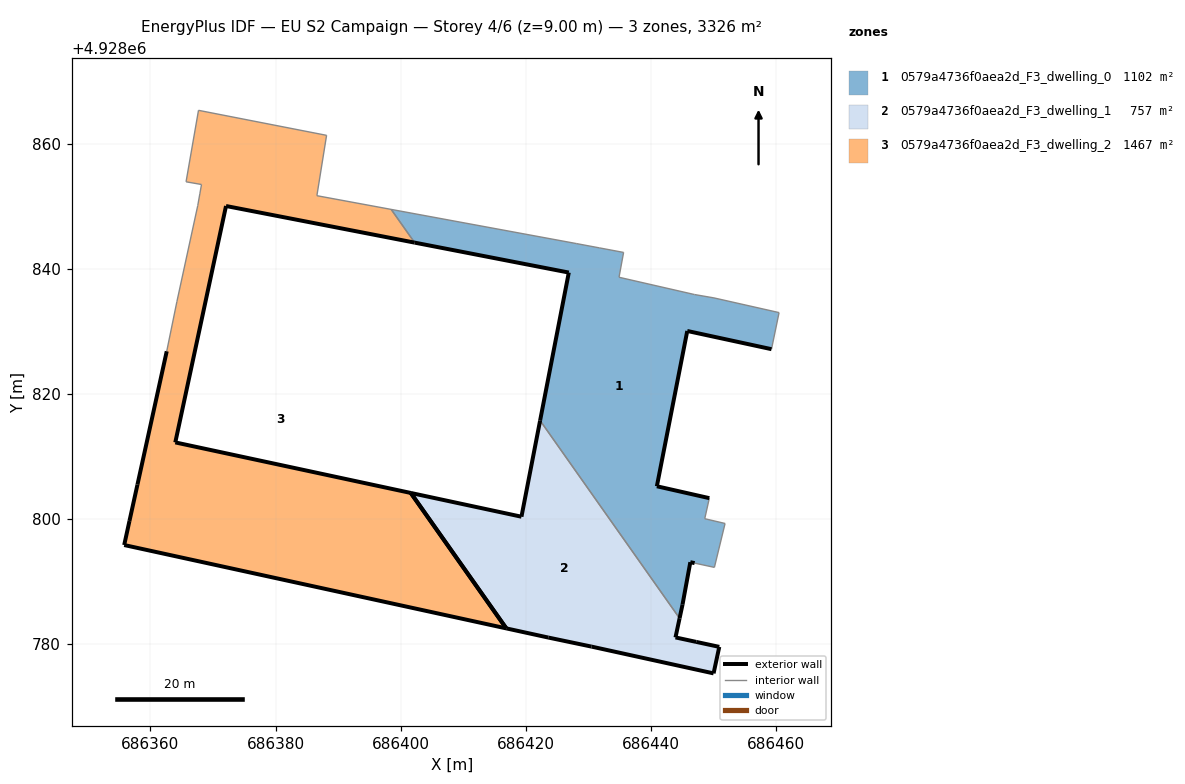
=== STOREY PLAN SPEC (per zone: floor XY polygon, exterior-wall plan segments, windows/doors) ===
zone 1: 0579a4736f0aea2d_F3_dwelling_0  (1102.1 m²)
  floor: (686450.17, 4928792.27) (686451.87, 4928799.29) (686448.62, 4928800.05) (686449.36, 4928803.34) (686440.97, 4928805.24) (686445.83, 4928830.07) (686459.30, 4928827.16) (686460.51, 4928833.00) (686450.09, 4928835.36) (686446.97, 4928835.89) (686434.92, 4928838.66) (686435.65, 4928842.62) (686431.82, 4928843.34) (686428.08, 4928844.04) (686398.49, 4928849.50) (686402.23, 4928844.19) (686426.89, 4928839.41) (686422.30, 4928815.74) (686444.60, 4928784.12) (686445.07, 4928786.31) (686446.32, 4928793.10) (686447.01, 4928792.95)
  exterior wall: (686459.30, 4928827.16) – (686445.83, 4928830.07)  [13.8 m]
  exterior wall: (686445.83, 4928830.07) – (686440.97, 4928805.24)  [25.3 m]
  exterior wall: (686440.97, 4928805.24) – (686449.36, 4928803.34)  [8.6 m]
  exterior wall: (686447.01, 4928792.95) – (686446.32, 4928793.10)  [0.7 m]
  exterior wall: (686446.32, 4928793.10) – (686445.07, 4928786.31)  [6.9 m]
  exterior wall: (686445.07, 4928786.31) – (686444.60, 4928784.12)  [2.2 m]
  exterior wall: (686422.30, 4928815.74) – (686426.89, 4928839.41)  [24.1 m]
  exterior wall: (686426.89, 4928839.41) – (686402.23, 4928844.19)  [25.1 m]
  interior walls: 14
zone 2: 0579a4736f0aea2d_F3_dwelling_1  (756.7 m²)
  floor: (686450.03, 4928775.32) (686450.94, 4928779.56) (686447.26, 4928780.35) (686443.94, 4928781.07) (686444.60, 4928784.12) (686422.30, 4928815.74) (686419.32, 4928800.37) (686401.62, 4928804.17) (686416.89, 4928782.51) (686423.61, 4928781.05) (686430.53, 4928779.60)
  exterior wall: (686450.04, 4928775.32) – (686430.53, 4928779.60)  [20.0 m]
  exterior wall: (686430.53, 4928779.60) – (686423.61, 4928781.05)  [7.1 m]
  exterior wall: (686423.61, 4928781.05) – (686416.89, 4928782.51)  [6.9 m]
  exterior wall: (686401.62, 4928804.17) – (686419.32, 4928800.37)  [18.1 m]
  exterior wall: (686419.32, 4928800.37) – (686422.30, 4928815.74)  [15.7 m]
  exterior wall: (686444.60, 4928784.12) – (686443.94, 4928781.07)  [3.1 m]
  exterior wall: (686443.94, 4928781.07) – (686447.26, 4928780.35)  [3.4 m]
  exterior wall: (686447.26, 4928780.35) – (686450.94, 4928779.56)  [3.8 m]
  exterior wall: (686450.94, 4928779.56) – (686450.04, 4928775.32)  [4.3 m]
  exterior wall: (686416.89, 4928782.51) – (686401.62, 4928804.17)  [26.5 m]
  interior walls: 1
zone 3: 0579a4736f0aea2d_F3_dwelling_2  (1467.1 m²)
  floor: (686416.89, 4928782.51) (686401.62, 4928804.17) (686363.97, 4928812.25) (686372.08, 4928850.05) (686402.23, 4928844.19) (686398.49, 4928849.50) (686386.61, 4928851.70) (686388.16, 4928861.35) (686367.68, 4928865.35) (686365.69, 4928853.92) (686368.16, 4928853.49) (686367.89, 4928851.99) (686367.56, 4928850.11) (686364.23, 4928834.78) (686362.60, 4928826.82) (686357.92, 4928805.50) (686356.64, 4928799.68) (686355.80, 4928795.84)
  exterior wall: (686372.08, 4928850.05) – (686363.97, 4928812.25)  [38.7 m]
  exterior wall: (686363.97, 4928812.25) – (686401.62, 4928804.17)  [38.5 m]
  exterior wall: (686416.89, 4928782.51) – (686355.80, 4928795.84)  [62.5 m]
  exterior wall: (686355.80, 4928795.84) – (686356.64, 4928799.68)  [3.9 m]
  exterior wall: (686356.64, 4928799.68) – (686357.92, 4928805.50)  [6.0 m]
  exterior wall: (686357.92, 4928805.50) – (686362.60, 4928826.82)  [21.8 m]
  exterior wall: (686402.23, 4928844.19) – (686372.08, 4928850.05)  [30.7 m]
  exterior wall: (686401.62, 4928804.17) – (686416.89, 4928782.51)  [26.5 m]
  interior walls: 10

=== DERIVED (storey summary) ===
Building: EU S2 Campaign
Storey: 4 of 6  (floor level z = 9.00 m)
Storey gross floor area: 3326.0 m²
Zones on this storey: 3
  - 0579a4736f0aea2d_F3_dwelling_0: floor 1102.1 m²; exterior wall 106.7 m (320.2 m²); WWR 0.0%
  - 0579a4736f0aea2d_F3_dwelling_1: floor 756.7 m²; exterior wall 108.8 m (326.4 m²); WWR 0.0%
  - 0579a4736f0aea2d_F3_dwelling_2: floor 1467.1 m²; exterior wall 228.6 m (685.9 m²); WWR 0.0%
Zone adjacency (shared interzone walls):
  - 0579a4736f0aea2d_F3_dwelling_0 ↔ 0579a4736f0aea2d_F3_dwelling_1
  - 0579a4736f0aea2d_F3_dwelling_0 ↔ 0579a4736f0aea2d_F3_dwelling_2